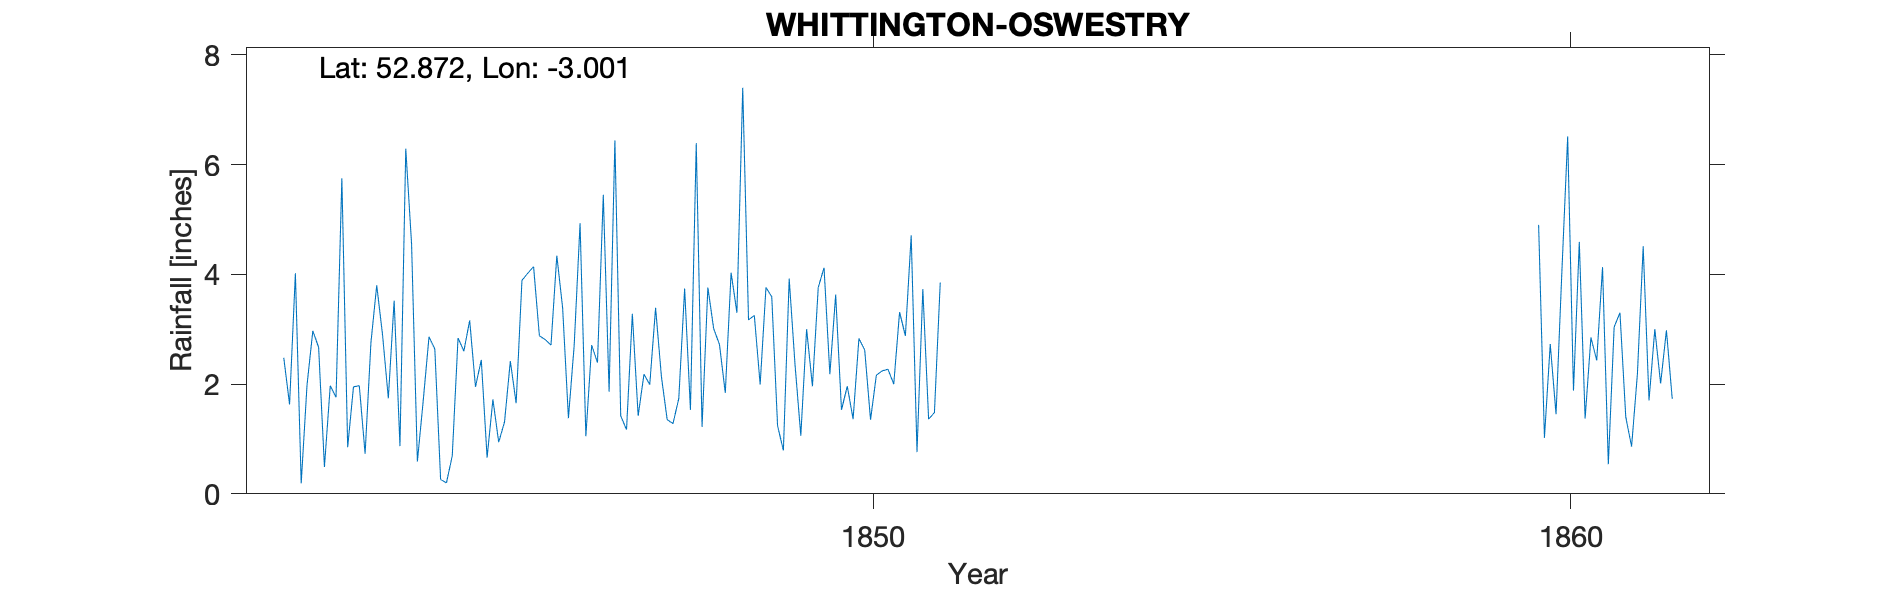

The data file committed next to this chart (first rows):
WHITTINGTON OSWESTRY, , , , , , , , , , , , , , , , , , , , , , , 
Grid ref, SJ327310, Long, -3.001, Lat, 52.87, Elevation, 300, ft, , , , , , , , , , , , , , , 
Station no, RR399, , , , , , , , , , , , , , , , , , , , , , 
, 1830, 1831, 1832, 1833, 1834, 1835, 1836, 1837, 1838, 1839, 1840, 1841, 1842, 1843, 1844, 1845, 1846, 1847, 1848, 1849, 1850, 1851, 1852
January, , , , , , , , , , , , , 2.48, 1.95, 1.69, 1.72, 3.39, 3.28, 1.22, 3.59, 1.53, 4.71, 
February, , , , , , , , , , , , , 1.63, 1.97, 2.86, 0.94, 1.38, 1.42, 3.76, 1.24, 1.96, 0.76, 
March, , , , , , , , , , , , , 4.02, 0.73, 2.64, 1.31, 2.72, 2.18, 3.01, 0.79, 1.36, 3.73, 
April, , , , , , , , , , , , , 0.19, 2.75, 0.26, 2.42, 4.93, 1.99, 2.72, 3.92, 2.83, 1.36, 
May, , , , , , , , , , , , , 1.98, 3.8, 0.2, 1.65, 1.05, 3.39, 1.84, 2.36, 2.62, 1.48, 
June, , , , , , , , , , , , , 2.97, 2.9, 0.69, 3.89, 2.71, 2.14, 4.03, 1.06, 1.35, 3.85, 
July, , , , , , , , , , , , , 2.67, 1.74, 2.84, 4.02, 2.39, 1.35, 3.3, 3, 2.16, , 
August, , , , , , , , , , , , , 0.49, 3.52, 2.6, 4.14, 5.45, 1.28, 7.4, 1.96, 2.24, , 
September, , , , , , , , , , , , , 1.97, 0.87, 3.16, 2.88, 1.86, 1.74, 3.17, 3.76, 2.27, , 
October, , , , , , , , , , , , , 1.76, 6.29, 1.95, 2.81, 6.44, 3.74, 3.25, 4.12, 2, , 
November, , , , , , , , , , , , , 5.75, 4.55, 2.44, 2.71, 1.42, 1.53, 1.99, 2.18, 3.31, , 
December, , , , , , , , , , , , , 0.85, 0.59, 0.66, 4.34, 1.17, 6.39, 3.76, 3.63, 2.88, , 
Total, , , , , , , 26, 26.5, 27.75, 28.75, , , 26.76, 31.66, 21.99, 32.83, 34.91, 30.43, 39.45, 31.61, 26.51, , 
